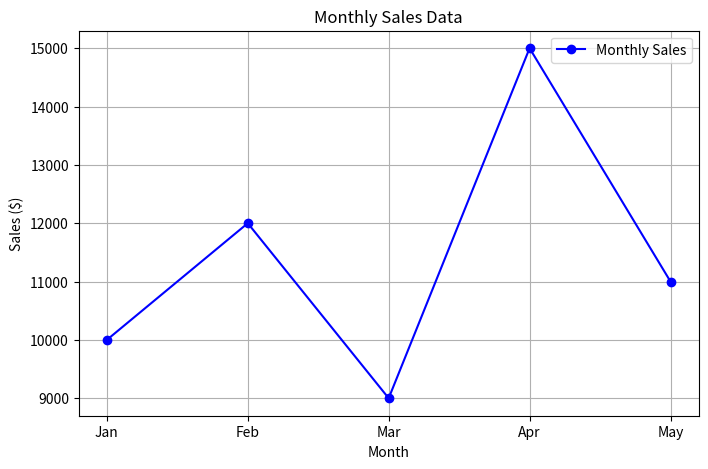

Reproduce this figure in Python.
import matplotlib.pyplot as plt

# Assuming you have a dataset with month names and corresponding sales values
# Example data (replace this with your actual data)
months = ['Jan', 'Feb', 'Mar', 'Apr', 'May']
sales_values = [10000, 12000, 9000, 15000, 11000]

# Create a line plot
plt.figure(figsize=(8, 5))  # Adjust the figure size if needed
plt.plot(months, sales_values, marker='o', linestyle='-', color='b', label='Monthly Sales')
plt.title('Monthly Sales Data')
plt.xlabel('Month')
plt.ylabel('Sales ($)')
plt.legend()
plt.grid(True)
plt.show()

